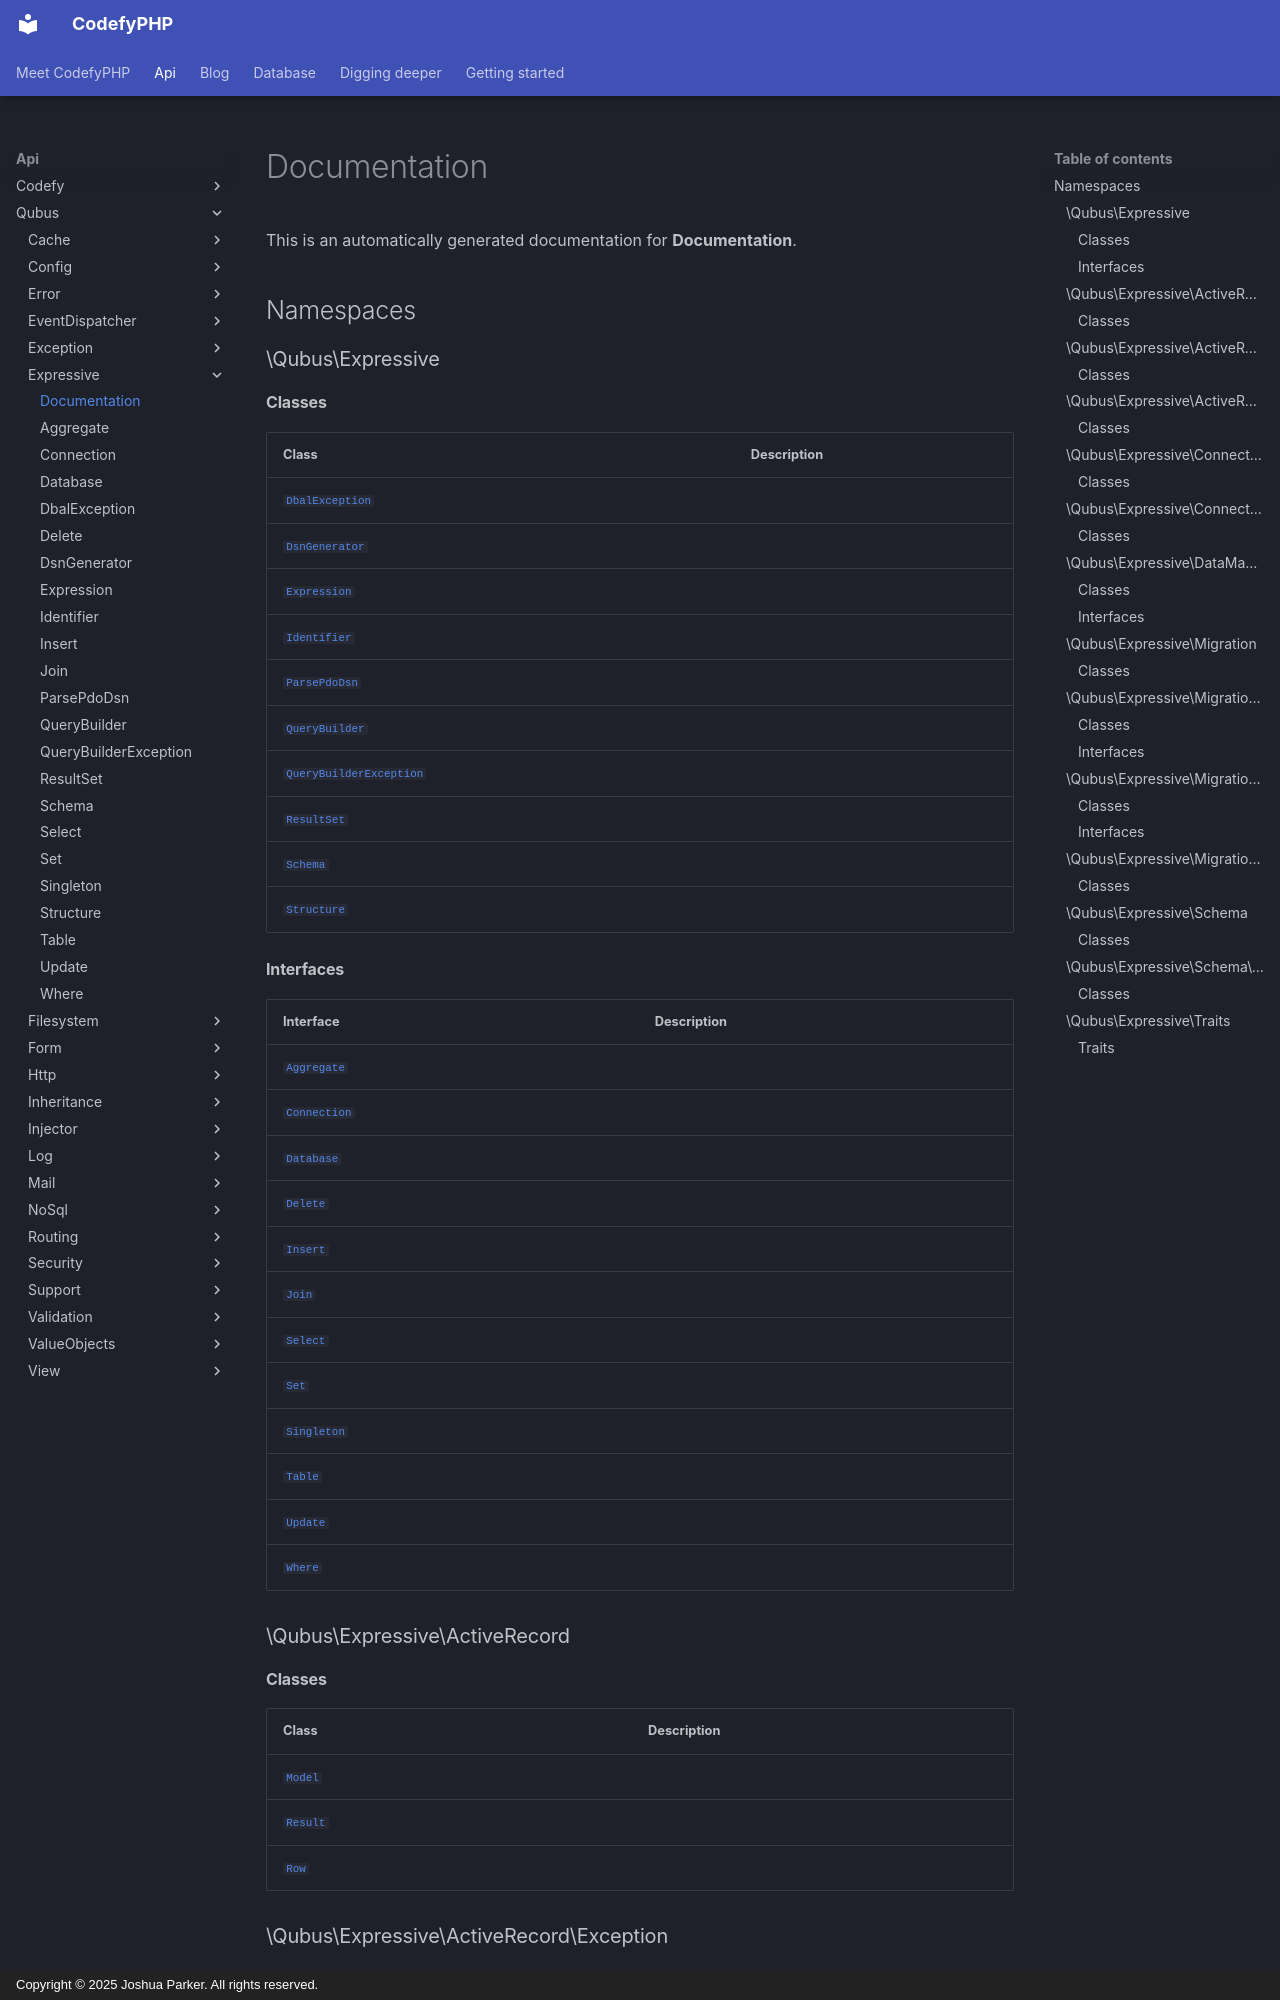

repository: codefyphp/docs · page: api/Qubus/Expressive/index.html · generator: mkdocs · copyright: Copyright © 2025 Joshua Parker. All rights reserved.

# Documentation

This is an automatically generated documentation for **Documentation**.

## Namespaces

### \Qubus\Expressive

#### Classes

| Class                                                                          | Description |
|--------------------------------------------------------------------------------|-------------|
| [`DbalException`](DbalException.md)                 |             |
| [`DsnGenerator`](DsnGenerator.md)                   |             |
| [`Expression`](Expression.md)                       |             |
| [`Identifier`](Identifier.md)                       |             |
| [`ParsePdoDsn`](ParsePdoDsn.md)                     |             |
| [`QueryBuilder`](QueryBuilder.md)                   |             |
| [`QueryBuilderException`](QueryBuilderException.md) |             |
| [`ResultSet`](ResultSet.md)                         |             |
| [`Schema`](Schema.md)                               |             |
| [`Structure`](Structure.md)                         |             |

#### Interfaces

| Interface                                                | Description |
|----------------------------------------------------------|-------------|
| [`Aggregate`](Aggregate.md)   |             |
| [`Connection`](Connection.md) |             |
| [`Database`](Database.md)     |             |
| [`Delete`](Delete.md)         |             |
| [`Insert`](Insert.md)         |             |
| [`Join`](Join.md)             |             |
| [`Select`](Select.md)         |             |
| [`Set`](Set.md)               |             |
| [`Singleton`](Singleton.md)   |             |
| [`Table`](Table.md)           |             |
| [`Update`](Update.md)         |             |
| [`Where`](Where.md)           |             |

### \Qubus\Expressive\ActiveRecord

#### Classes

| Class                                                         | Description |
|---------------------------------------------------------------|-------------|
| [`Model`](ActiveRecord/Model.md)   |             |
| [`Result`](ActiveRecord/Result.md) |             |
| [`Row`](ActiveRecord/Row.md)       |             |

### \Qubus\Expressive\ActiveRecord\Exception

#### Classes

| Class                                                                                         | Description |
|-----------------------------------------------------------------------------------------------|-------------|
| [`ReadOnlyException`](ActiveRecord/Exception/ReadOnlyException.md) |             |

### \Qubus\Expressive\ActiveRecord\Relations
